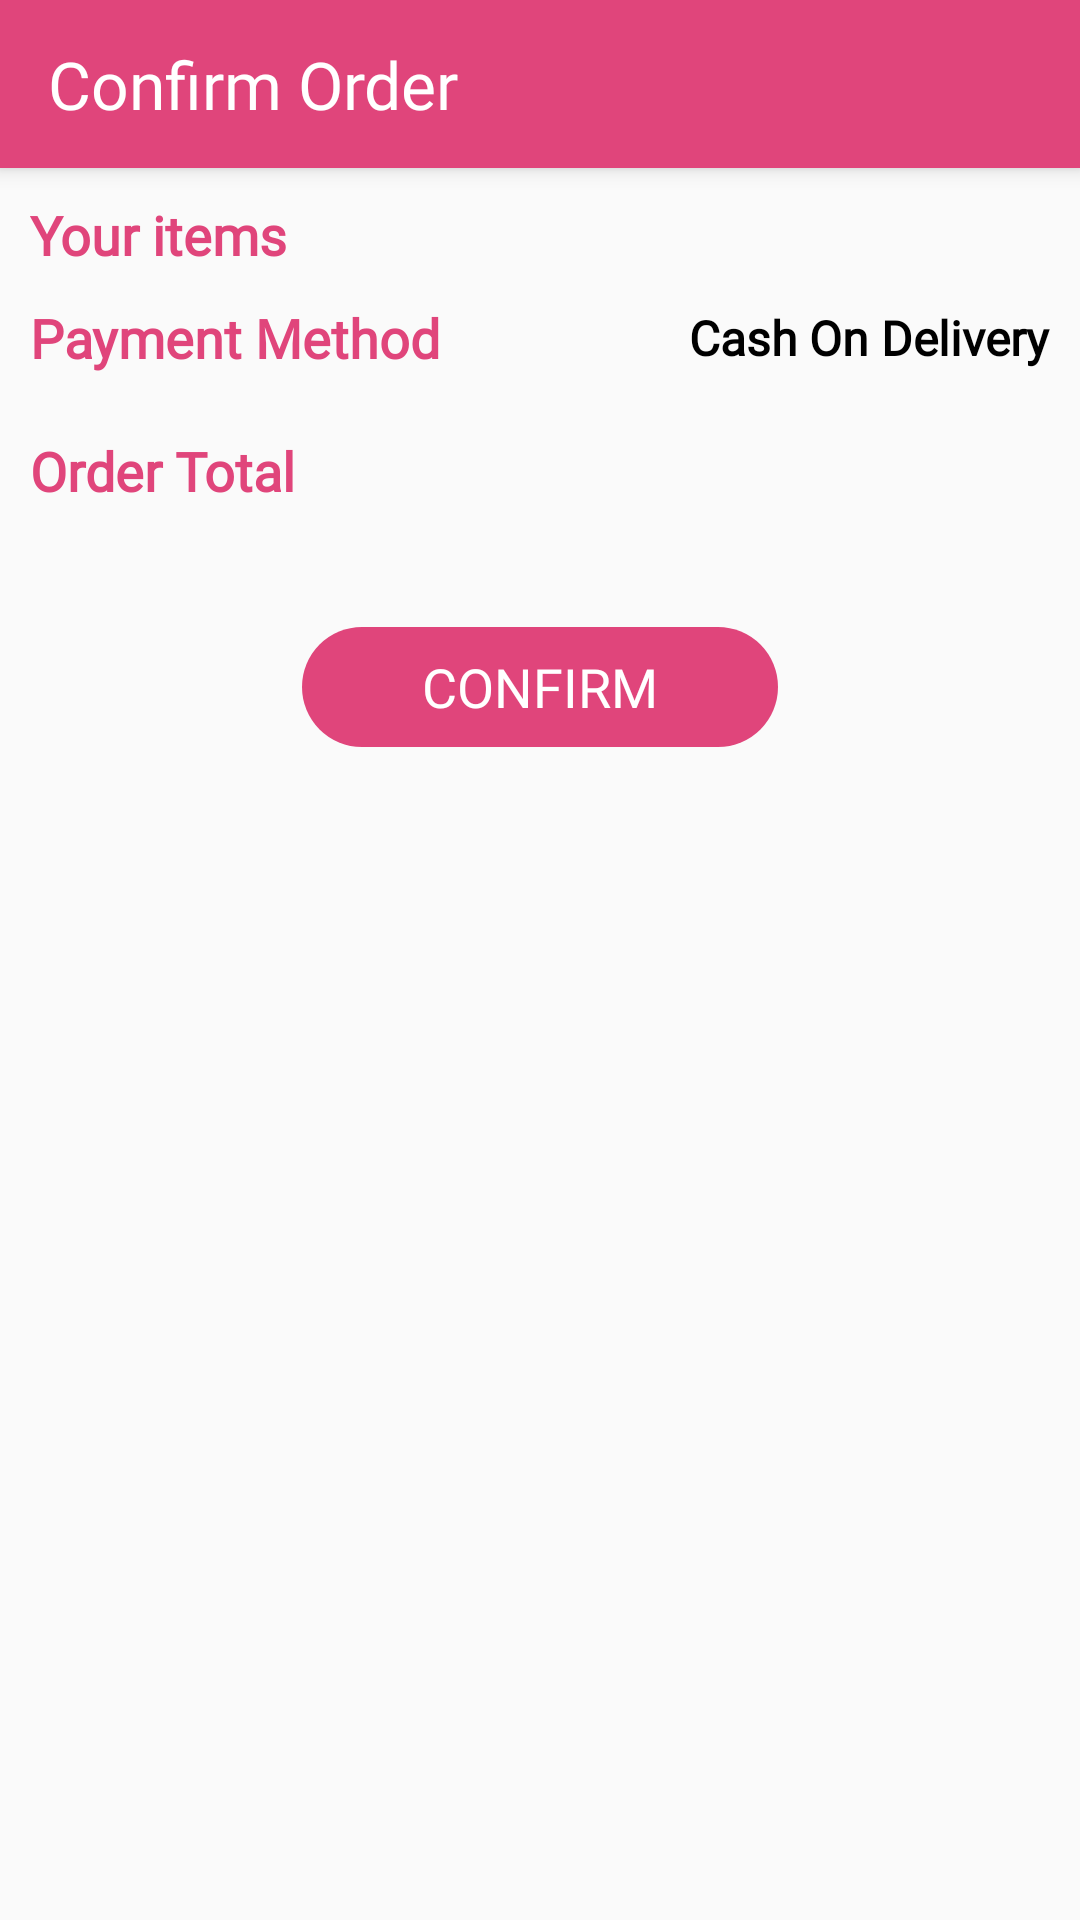

Produce the Android XML layout that renders to this screen, including the resource entries it uses.
<!-- AndroidManifest.xml: application theme Theme.ShoppingCart -->
<!-- res/layout/activity_confirm_order.xml -->
<?xml version="1.0" encoding="utf-8"?>
<androidx.constraintlayout.widget.ConstraintLayout xmlns:android="http://schemas.android.com/apk/res/android"
    xmlns:app="http://schemas.android.com/apk/res-auto"
    xmlns:tools="http://schemas.android.com/tools"
    android:layout_width="match_parent"
    android:layout_height="match_parent"
    tools:context=".views.Cart">

    <androidx.appcompat.widget.Toolbar
        android:id="@+id/my_toolbar"
        android:layout_width="match_parent"
        android:layout_height="?attr/actionBarSize"
        android:background="?attr/colorPrimary"
        android:elevation="4dp"
        android:theme="@style/ThemeOverlay.AppCompat.ActionBar"
        app:popupTheme="@style/ThemeOverlay.AppCompat.Light"
        tools:ignore="MissingConstraints">

        <RelativeLayout
            android:layout_width="match_parent"
            android:layout_height="wrap_content">

            <androidx.appcompat.widget.AppCompatTextView
                android:layout_width="wrap_content"
                android:layout_height="wrap_content"
                android:layout_centerVertical="true"
                android:gravity="center"
                android:text="@string/confirm_order"
                android:textAlignment="center"
                android:textColor="@color/white"
                android:textSize="22dp"
                app:fontFamily="@font/poppins_medium"
                tools:ignore="RelativeOverlap" />


        </RelativeLayout>

    </androidx.appcompat.widget.Toolbar>


    <androidx.constraintlayout.widget.ConstraintLayout
        android:id="@+id/main_area"
        android:layout_width="0dp"
        android:layout_height="0dp"
        app:layout_constraintBottom_toBottomOf="parent"
        app:layout_constraintLeft_toLeftOf="parent"
        app:layout_constraintRight_toRightOf="parent"
        app:layout_constraintTop_toBottomOf="@+id/my_toolbar">

        <androidx.core.widget.NestedScrollView
            android:id="@+id/nested_scroll_view"
            android:layout_width="match_parent"
            android:layout_height="match_parent">

            <LinearLayout
                android:layout_width="match_parent"
                android:layout_height="wrap_content"
                android:orientation="vertical"
                android:padding="10dp"
                tools:ignore="MissingConstraints">


                <androidx.appcompat.widget.AppCompatTextView
                    android:id="@+id/item_count"
                    android:layout_width="match_parent"
                    android:layout_height="wrap_content"
                    android:fontFamily="@font/poppins_bold"
                    android:gravity="start"
                    android:text="Your items"
                    android:textColor="@color/b2connect"
                    android:textSize="18sp"
                    android:textStyle="bold" />

                <androidx.recyclerview.widget.RecyclerView
                    android:id="@+id/product_list"
                    android:layout_width="match_parent"
                    android:layout_height="wrap_content"
                    android:orientation="vertical"
                    app:layoutManager="androidx.recyclerview.widget.LinearLayoutManager" />


                <RelativeLayout

                    android:layout_width="match_parent"
                    android:layout_height="wrap_content">

                    <androidx.appcompat.widget.AppCompatTextView
                        android:layout_width="wrap_content"
                        android:layout_height="wrap_content"
                        android:layout_alignParentStart="true"
                        android:layout_centerVertical="true"
                        android:layout_marginTop="20dp"
                        android:fontFamily="@font/poppins_bold"
                        android:text="@string/payment_method"
                        android:textColor="@color/b2connect"
                        android:textSize="18sp"
                        android:textStyle="bold" />

                    <androidx.appcompat.widget.AppCompatTextView
                        android:layout_width="wrap_content"
                        android:layout_height="wrap_content"
                        android:layout_alignParentEnd="true"
                        android:layout_centerVertical="true"
                        android:layout_marginTop="10dp"
                        android:fontFamily="@font/poppins_regular"
                        android:gravity="start"
                        android:text="@string/pay_with_cash"
                        android:textColor="@color/black"
                        android:textSize="16sp"
                        android:textStyle="bold" />

                </RelativeLayout>

                <RelativeLayout
                    android:layout_width="match_parent"
                    android:layout_height="wrap_content">

                    <androidx.appcompat.widget.AppCompatTextView
                        android:layout_width="wrap_content"
                        android:layout_height="wrap_content"
                        android:layout_alignParentStart="true"
                        android:layout_centerVertical="true"
                        android:layout_marginTop="20dp"
                        android:fontFamily="@font/poppins_bold"
                        android:text="@string/order_total"
                        android:textColor="@color/b2connect"
                        android:textSize="18sp"
                        android:textStyle="bold" />

                    <androidx.appcompat.widget.AppCompatTextView
                        android:id="@+id/net_total_value"
                        android:layout_width="wrap_content"
                        android:layout_height="wrap_content"
                        android:layout_alignParentEnd="true"
                        android:layout_centerVertical="true"
                        android:fontFamily="@font/poppins_regular"
                        android:gravity="start"
                        android:textColor="@color/black"
                        android:textSize="18sp"
                        android:textStyle="bold" />

                </RelativeLayout>


                <RelativeLayout
                    android:id="@+id/confirm_button"
                    android:layout_width="wrap_content"
                    android:layout_height="40dp"
                    android:layout_gravity="center"
                    android:layout_marginTop="30dp"
                    android:layout_marginBottom="30dp"
                    android:background="@drawable/pink_rounded_circle_btn_bg"
                    android:gravity="center"
                    android:paddingStart="40dp"
                    android:paddingEnd="40dp">

                    <androidx.appcompat.widget.AppCompatTextView
                        android:id="@+id/label"
                        android:layout_width="wrap_content"
                        android:layout_height="wrap_content"
                        android:fontFamily="@font/poppins_bold"
                        android:gravity="center"
                        android:text="@string/confirm"
                        android:textAllCaps="true"
                        android:textColor="@color/white"
                        android:textSize="18sp" />


                </RelativeLayout>


            </LinearLayout>

        </androidx.core.widget.NestedScrollView>


    </androidx.constraintlayout.widget.ConstraintLayout>

</androidx.constraintlayout.widget.ConstraintLayout>
<!-- resources referenced by this layout -->
<resources>
  <color name="b2connect">#E0457B</color>
  <color name="black">#FF000000</color>
  <color name="white">#FFFFFFFF</color>
  <!-- drawable pink_rounded_circle_btn_bg (drawable) -->
  <?xml version="1.0" encoding="utf-8" ?>
  
  <shape xmlns:android="http://schemas.android.com/apk/res/android"
      android:shape="rectangle">
      <solid android:color="@color/b2connect" />
      <corners android:radius="50dp" />
  </shape>
  <string name="confirm">Confirm</string>
  <string name="confirm_order">Confirm Order</string>
  <string name="order_total">Order Total</string>
  <string name="pay_with_cash">Cash On Delivery</string>
  <string name="payment_method">Payment Method</string>
  <style name="Theme.ShoppingCart" parent="Theme.AppCompat.Light.NoActionBar">
          
          <item name="colorPrimary">@color/b2connect</item>
          <item name="colorPrimaryVariant">@color/b2connect</item>
          <item name="colorOnPrimary">@color/white</item>
          
          <item name="colorSecondary">@color/teal_200</item>
          <item name="colorSecondaryVariant">@color/teal_700</item>
  
          
          <item name="android:statusBarColor" tools:targetApi="l">?attr/colorPrimaryVariant</item>
          
      </style>
  <color name="teal_200">#FF03DAC5</color>
  <color name="teal_700">#FF018786</color>
</resources>
